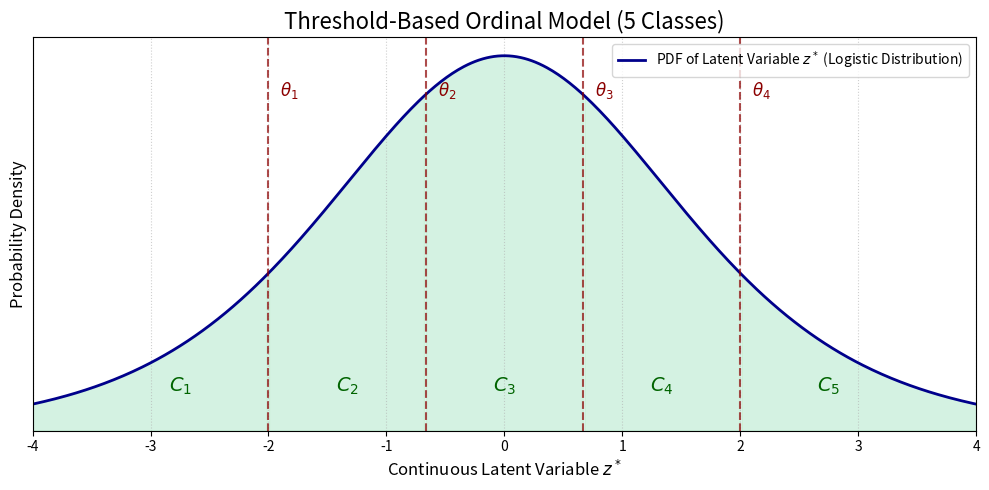

The matplotlib source for this figure: (Note: this script raises an exception after producing the figure.)
import matplotlib.pyplot as plt
import numpy as np
from scipy.stats import norm, logistic

def plot_threshold_model(dist_type='logistic', num_classes=5, figsize=(10, 5)):
    """
    Generates a conceptual plot for Threshold-Based Ordinal Models.

    Args:
        dist_type (str): Type of underlying distribution ('normal' or 'logistic').
        num_classes (int): Number of ordinal classes (k).
        figsize (tuple): Figure size.
    """
    if num_classes < 2:
        raise ValueError("Number of classes must be at least 2.")

    fig, ax = plt.subplots(figsize=figsize)

    # 1. Define the continuous latent variable range
    z = np.linspace(-4, 4, 500)

    # 2. Plot the probability density function (PDF) of the latent variable
    if dist_type == 'normal':
        pdf = norm.pdf(z)
        dist_name = "Normal Distribution"
    elif dist_type == 'logistic':
        # Logistic PDF is 1 / (exp(-z) + 2 + exp(z))
        pdf = np.exp(-z) / (1 + np.exp(-z))**2
        dist_name = "Logistic Distribution"
    else:
        raise ValueError("dist_type must be 'normal' or 'logistic'")

    ax.plot(z, pdf, color='darkblue', linewidth=2, label=f'PDF of Latent Variable $z^*$ ({dist_name})')
    ax.fill_between(z, 0, pdf, color='lightblue', alpha=0.3)

    # 3. Define the k-1 ordered thresholds (cut-points)
    # Distribute them somewhat evenly for visualization
    thresholds = np.linspace(-2, 2, num_classes - 1)
    thresholds_labels = [r'$\theta_' + str(i+1) + '$' for i in range(num_classes - 1)]

    # 4. Plot the thresholds as vertical dashed lines
    for i, threshold in enumerate(thresholds):
        ax.axvline(x=threshold, color='darkred', linestyle='--', linewidth=1.5, alpha=0.7)
        ax.text(threshold + 0.1, ax.get_ylim()[1] * 0.85, thresholds_labels[i],
                color='darkred', fontsize=12, ha='left')

    # 5. Add labels for the ordinal categories
    # Calculate midpoints for category labels
    category_positions = [-3.5] + list(thresholds) + [3.5] # Extend to edges
    category_midpoints = [(category_positions[i] + category_positions[i+1]) / 2 for i in range(len(category_positions) - 1)]

    for i in range(num_classes):
        label_text = f'$C_{i+1}$'
        ax.text(category_midpoints[i], ax.get_ylim()[1] * 0.1, label_text,
                color='darkgreen', fontsize=14, ha='center', fontweight='bold')
        # Add a subtle shaded region for each category
        if i == 0:
            ax.fill_between(z[z <= thresholds[0]], 0, pdf[z <= thresholds[0]], color='lightgreen', alpha=0.2)
        elif i == num_classes - 1:
            ax.fill_between(z[z >= thresholds[-1]], 0, pdf[z >= thresholds[-1]], color='lightgreen', alpha=0.2)
        else:
            ax.fill_between(z[(z >= thresholds[i-1]) & (z <= thresholds[i])],
                            0, pdf[(z >= thresholds[i-1]) & (z <= thresholds[i])],
                            color='lightgreen', alpha=0.2)


    # Annotations and Aesthetics
    ax.set_title(f'Threshold-Based Ordinal Model ({num_classes} Classes)', fontsize=16)
    ax.set_xlabel('Continuous Latent Variable $z^*$', fontsize=12)
    ax.set_ylabel('Probability Density', fontsize=12)
    ax.set_yticks([]) # Hide y-axis ticks for cleaner look
    ax.set_xlim(-4, 4)
    ax.set_ylim(bottom=0)
    ax.legend(loc='upper right', frameon=True)
    ax.grid(True, linestyle=':', alpha=0.6)
    plt.tight_layout()
    plt.savefig("figures/threshold_based_ordinal_models.png", dpi=300)
    plt.show()

# --- Generate the plots ---
print("Generating figure for Proportional Odds Model (Logistic distribution)...")
plot_threshold_model(dist_type='logistic', num_classes=5)

# print("\nGenerating figure for Ordered Probit Model (Normal distribution)...")
# plot_threshold_model(dist_type='normal', num_classes=4)

